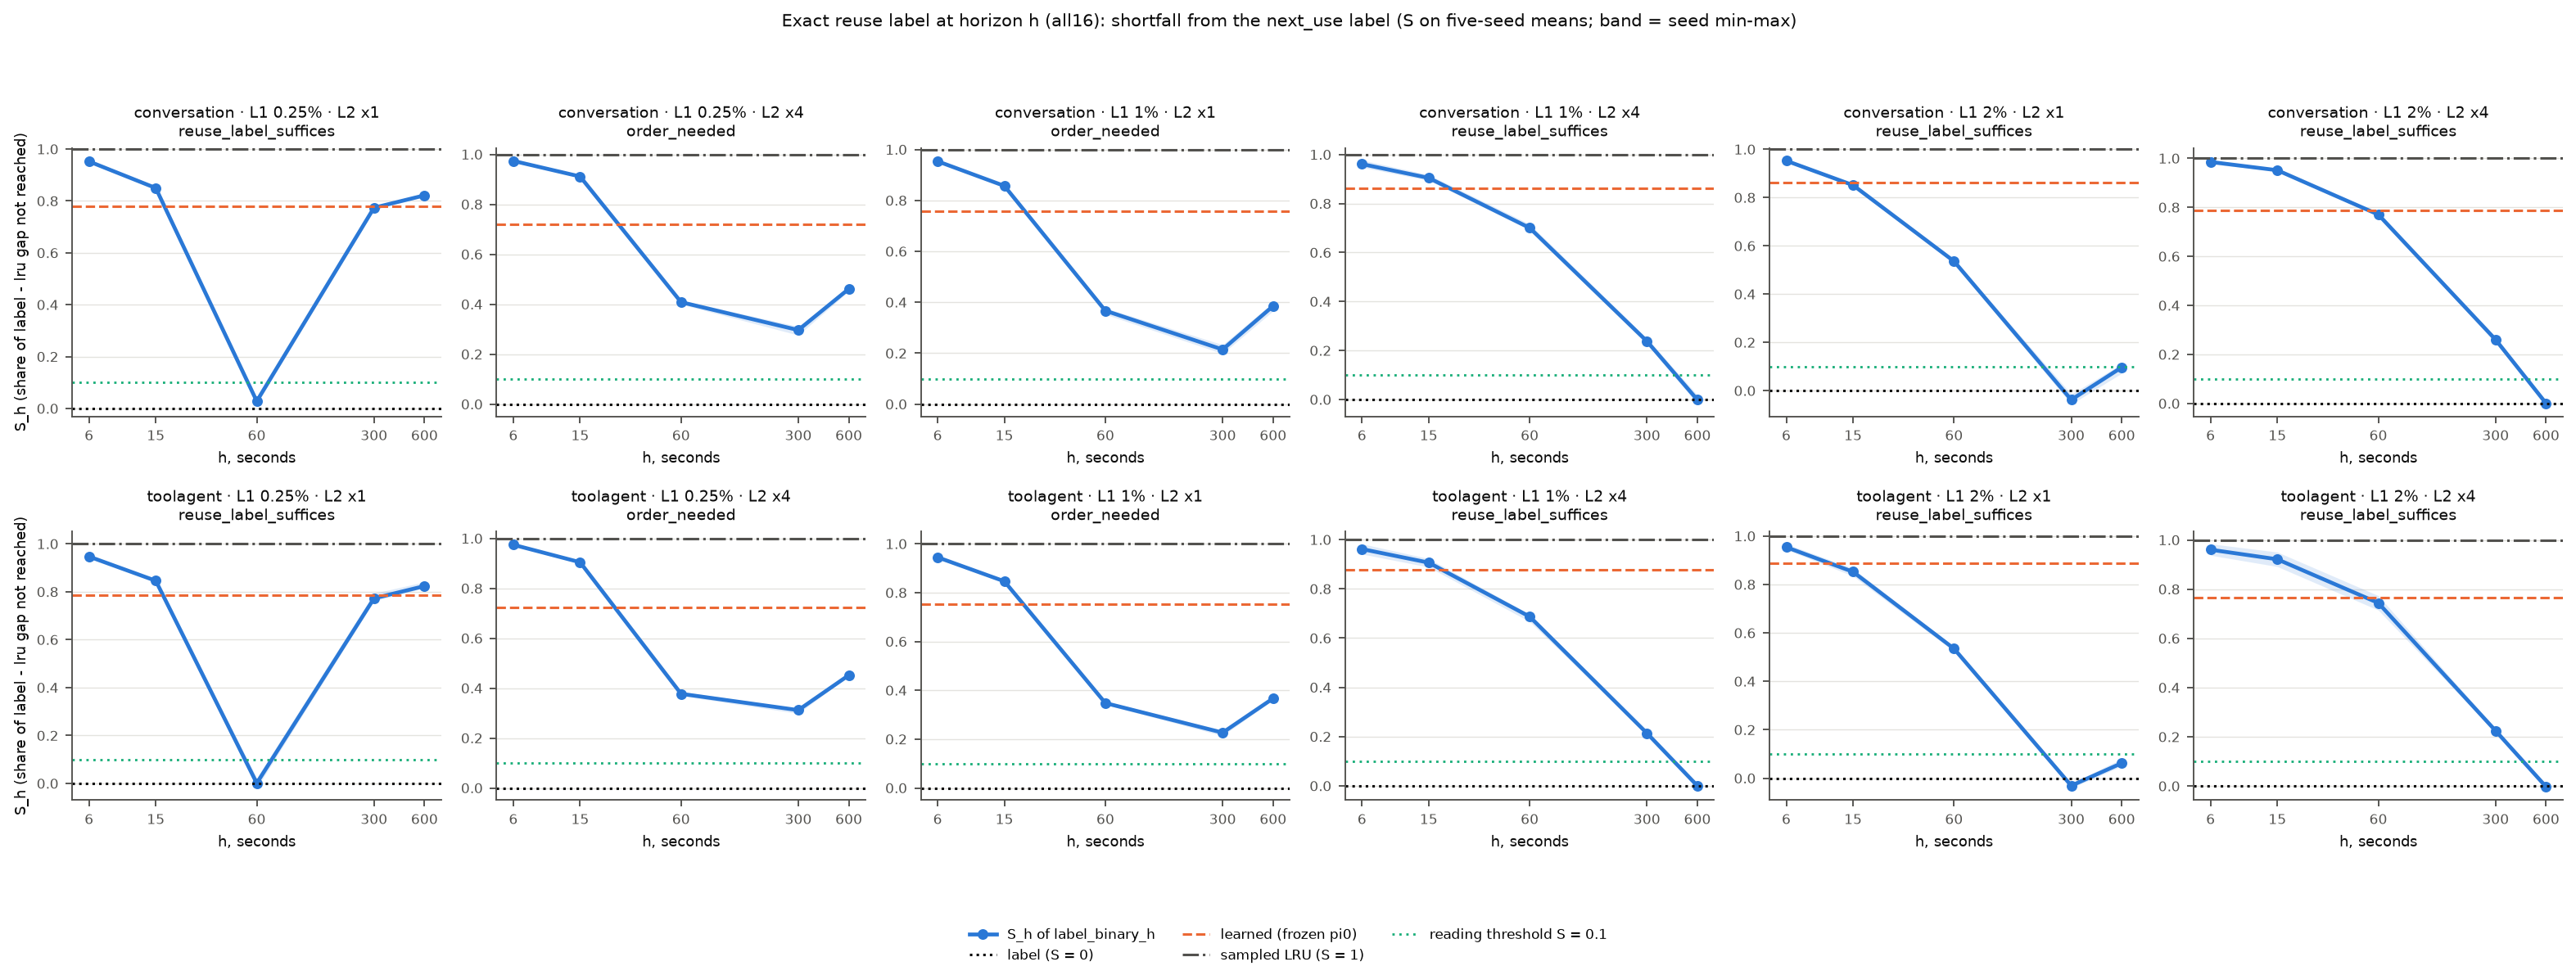

Data behind this chart, as committed beside it:
trace, l1_fraction, l2_multiplier, cell, h, arm, seeds, U_label_points_mean, U_lru_points_mean, U_arm_points_mean, U_arm_points_ci95_half, U_arm_points_min, U_arm_points_max, label_minus_arm_points_mean, label_minus_arm_points_ci95_half, label_minus_arm_points_min, label_minus_arm_points_max, label_minus_arm_n_pos, label_minus_arm_n_zero, label_minus_arm_n_neg, label_minus_arm_seed_signs, label_minus_arm_reading, S
conversation_trace, 0.0025, 1.0, l1=0.0025,l2x1, 6.0, label_binary_6, 5, 6.444, 0.117, 0.4189, 0.02577, 0.3881, 0.4368, 6.026, 0.06891, 5.967, 6.09, 5, 0, 0, +++++, consistent_gain, 0.9523
conversation_trace, 0.0025, 1.0, l1=0.0025,l2x1, 15.0, label_binary_15, 5, 6.444, 0.117, 1.067, 0.02178, 1.046, 1.086, 5.377, 0.07604, 5.328, 5.47, 5, 0, 0, +++++, consistent_gain, 0.8498
conversation_trace, 0.0025, 1.0, l1=0.0025,l2x1, 60.0, label_binary_60, 5, 6.444, 0.117, 6.266, 0.06637, 6.197, 6.314, 0.1781, 0.0797, 0.106, 0.2419, 5, 0, 0, +++++, consistent_gain, 0.02815
conversation_trace, 0.0025, 1.0, l1=0.0025,l2x1, 300.0, label_binary_300, 5, 6.444, 0.117, 1.548, 0.04559, 1.496, 1.594, 4.896, 0.07371, 4.832, 4.981, 5, 0, 0, +++++, consistent_gain, 0.7738
conversation_trace, 0.0025, 1.0, l1=0.0025,l2x1, 600.0, label_binary_600, 5, 6.444, 0.117, 1.246, 0.04146, 1.204, 1.284, 5.198, 0.07384, 5.142, 5.293, 5, 0, 0, +++++, consistent_gain, 0.8216
conversation_trace, 0.0025, 4.0, l1=0.0025,l2x4, 6.0, label_binary_6, 5, 16.31, 1.114, 1.515, 0.01942, 1.502, 1.541, 14.79, 0.1341, 14.71, 14.98, 5, 0, 0, +++++, consistent_gain, 0.9736
conversation_trace, 0.0025, 4.0, l1=0.0025,l2x4, 15.0, label_binary_15, 5, 16.31, 1.114, 2.462, 0.02542, 2.438, 2.492, 13.84, 0.1534, 13.72, 14.05, 5, 0, 0, +++++, consistent_gain, 0.9113
conversation_trace, 0.0025, 4.0, l1=0.0025,l2x4, 60.0, label_binary_60, 5, 16.31, 1.114, 10.1, 0.09834, 10.01, 10.21, 6.202, 0.1898, 6.057, 6.427, 5, 0, 0, +++++, consistent_gain, 0.4082
conversation_trace, 0.0025, 4.0, l1=0.0025,l2x4, 300.0, label_binary_300, 5, 16.31, 1.114, 11.8, 0.2054, 11.69, 12.09, 4.504, 0.2768, 4.193, 4.804, 5, 0, 0, +++++, consistent_gain, 0.2965
conversation_trace, 0.0025, 4.0, l1=0.0025,l2x4, 600.0, label_binary_600, 5, 16.31, 1.114, 9.295, 0.1437, 9.144, 9.414, 7.011, 0.2182, 6.847, 7.289, 5, 0, 0, +++++, consistent_gain, 0.4615
conversation_trace, 0.01, 1.0, l1=0.01,l2x1, 6.0, label_binary_6, 5, 18.03, 2.035, 2.777, 0.07908, 2.706, 2.872, 15.25, 0.202, 15.03, 15.45, 5, 0, 0, +++++, consistent_gain, 0.9536
conversation_trace, 0.01, 1.0, l1=0.01,l2x1, 15.0, label_binary_15, 5, 18.03, 2.035, 4.322, 0.09699, 4.189, 4.382, 13.7, 0.1701, 13.56, 13.92, 5, 0, 0, +++++, consistent_gain, 0.857
conversation_trace, 0.01, 1.0, l1=0.01,l2x1, 60.0, label_binary_60, 5, 18.03, 2.035, 12.16, 0.07143, 12.08, 12.23, 5.867, 0.2646, 5.574, 6.113, 5, 0, 0, +++++, consistent_gain, 0.3669
conversation_trace, 0.01, 1.0, l1=0.01,l2x1, 300.0, label_binary_300, 5, 18.03, 2.035, 14.6, 0.1841, 14.35, 14.75, 3.432, 0.3083, 3.14, 3.745, 5, 0, 0, +++++, consistent_gain, 0.2146
conversation_trace, 0.01, 1.0, l1=0.01,l2x1, 600.0, label_binary_600, 5, 18.03, 2.035, 11.86, 0.1825, 11.71, 12.1, 6.162, 0.2959, 5.804, 6.453, 5, 0, 0, +++++, consistent_gain, 0.3853
conversation_trace, 0.01, 4.0, l1=0.01,l2x4, 6.0, label_binary_6, 5, 31.72, 13.21, 13.92, 0.1187, 13.83, 14.06, 17.79, 0.204, 17.64, 18.03, 5, 0, 0, +++++, consistent_gain, 0.9611
conversation_trace, 0.01, 4.0, l1=0.01,l2x4, 15.0, label_binary_15, 5, 31.72, 13.21, 14.97, 0.08628, 14.89, 15.08, 16.75, 0.1973, 16.51, 16.92, 5, 0, 0, +++++, consistent_gain, 0.9046
conversation_trace, 0.01, 4.0, l1=0.01,l2x4, 60.0, label_binary_60, 5, 31.72, 13.21, 18.75, 0.08584, 18.67, 18.82, 12.97, 0.2303, 12.76, 13.21, 5, 0, 0, +++++, consistent_gain, 0.7006
conversation_trace, 0.01, 4.0, l1=0.01,l2x4, 300.0, label_binary_300, 5, 31.72, 13.21, 27.31, 0.05881, 27.27, 27.38, 4.403, 0.225, 4.204, 4.603, 5, 0, 0, +++++, consistent_gain, 0.2378
conversation_trace, 0.01, 4.0, l1=0.01,l2x4, 600.0, label_binary_600, 5, 31.72, 13.21, 31.74, 0.1758, 31.54, 31.92, -0.02419, 0.3071, -0.3432, 0.3345, 2, 0, 3, -+-+-, mixed, -0.001307
conversation_trace, 0.02, 1.0, l1=0.02,l2x1, 6.0, label_binary_6, 5, 23.36, 7.82, 8.559, 0.1024, 8.465, 8.636, 14.8, 0.2601, 14.47, 15.06, 5, 0, 0, +++++, consistent_gain, 0.9525
conversation_trace, 0.02, 1.0, l1=0.02,l2x1, 15.0, label_binary_15, 5, 23.36, 7.82, 10.13, 0.107, 10.04, 10.27, 13.23, 0.3072, 12.84, 13.49, 5, 0, 0, +++++, consistent_gain, 0.8515
conversation_trace, 0.02, 1.0, l1=0.02,l2x1, 60.0, label_binary_60, 5, 23.36, 7.82, 15.03, 0.07791, 14.95, 15.13, 8.331, 0.2398, 8.1, 8.58, 5, 0, 0, +++++, consistent_gain, 0.5362
conversation_trace, 0.02, 1.0, l1=0.02,l2x1, 300.0, label_binary_300, 5, 23.36, 7.82, 23.94, 0.1328, 23.76, 24.03, -0.5854, 0.2883, -0.8485, -0.2302, 0, 0, 5, -----, consistent_loss, -0.03768
conversation_trace, 0.02, 1.0, l1=0.02,l2x1, 600.0, label_binary_600, 5, 23.36, 7.82, 21.85, 0.1711, 21.73, 22.02, 1.502, 0.321, 1.092, 1.753, 5, 0, 0, +++++, consistent_gain, 0.0967
conversation_trace, 0.02, 4.0, l1=0.02,l2x4, 6.0, label_binary_6, 5, 29.71, 19.7, 19.84, 0.05526, 19.78, 19.91, 9.87, 0.04189, 9.836, 9.926, 5, 0, 0, +++++, consistent_gain, 0.9852
conversation_trace, 0.02, 4.0, l1=0.02,l2x4, 15.0, label_binary_15, 5, 29.71, 19.7, 20.18, 0.08956, 20.07, 20.25, 9.531, 0.08865, 9.463, 9.644, 5, 0, 0, +++++, consistent_gain, 0.9514
conversation_trace, 0.02, 4.0, l1=0.02,l2x4, 60.0, label_binary_60, 5, 29.71, 19.7, 21.99, 0.06874, 21.92, 22.04, 7.72, 0.06817, 7.658, 7.796, 5, 0, 0, +++++, consistent_gain, 0.7706
conversation_trace, 0.02, 4.0, l1=0.02,l2x4, 300.0, label_binary_300, 5, 29.71, 19.7, 27.11, 0.1069, 26.99, 27.21, 2.609, 0.114, 2.505, 2.717, 5, 0, 0, +++++, consistent_gain, 0.2604
conversation_trace, 0.02, 4.0, l1=0.02,l2x4, 600.0, label_binary_600, 5, 29.71, 19.7, 29.71, 0.06054, 29.62, 29.74, 0.006276, 0.05856, -0.02789, 0.0889, 1, 0, 4, --+--, mixed, 0.0006264
toolagent_trace, 0.0025, 1.0, l1=0.0025,l2x1, 6.0, label_binary_6, 5, 5.074, 0.7803, 1.008, 0.01486, 0.9961, 1.025, 4.065, 0.0552, 4.012, 4.13, 5, 0, 0, +++++, consistent_gain, 0.9469
toolagent_trace, 0.0025, 1.0, l1=0.0025,l2x1, 15.0, label_binary_15, 5, 5.074, 0.7803, 1.442, 0.01512, 1.429, 1.461, 3.632, 0.06196, 3.563, 3.69, 5, 0, 0, +++++, consistent_gain, 0.8459
toolagent_trace, 0.0025, 1.0, l1=0.0025,l2x1, 60.0, label_binary_60, 5, 5.074, 0.7803, 5.069, 0.03279, 5.026, 5.088, 0.004655, 0.08843, -0.07952, 0.1023, 2, 0, 3, +--+-, mixed, 0.001084
toolagent_trace, 0.0025, 1.0, l1=0.0025,l2x1, 300.0, label_binary_300, 5, 5.074, 0.7803, 1.757, 0.06395, 1.67, 1.796, 3.316, 0.1106, 3.222, 3.458, 5, 0, 0, +++++, consistent_gain, 0.7724
toolagent_trace, 0.0025, 1.0, l1=0.0025,l2x1, 600.0, label_binary_600, 5, 5.074, 0.7803, 1.537, 0.0576, 1.464, 1.584, 3.537, 0.09044, 3.481, 3.664, 5, 0, 0, +++++, consistent_gain, 0.8237
toolagent_trace, 0.0025, 4.0, l1=0.0025,l2x4, 6.0, label_binary_6, 5, 11.98, 1.524, 1.792, 0.01569, 1.776, 1.81, 10.18, 0.1543, 10.03, 10.31, 5, 0, 0, +++++, consistent_gain, 0.9744
toolagent_trace, 0.0025, 4.0, l1=0.0025,l2x4, 15.0, label_binary_15, 5, 11.98, 1.524, 2.523, 0.01416, 2.509, 2.536, 9.452, 0.1633, 9.283, 9.579, 5, 0, 0, +++++, consistent_gain, 0.9044
toolagent_trace, 0.0025, 4.0, l1=0.0025,l2x4, 60.0, label_binary_60, 5, 11.98, 1.524, 8.033, 0.05412, 7.979, 8.088, 3.942, 0.121, 3.809, 4.071, 5, 0, 0, +++++, consistent_gain, 0.3772
toolagent_trace, 0.0025, 4.0, l1=0.0025,l2x4, 300.0, label_binary_300, 5, 11.98, 1.524, 8.717, 0.1239, 8.598, 8.863, 3.259, 0.139, 3.078, 3.353, 5, 0, 0, +++++, consistent_gain, 0.3118
toolagent_trace, 0.0025, 4.0, l1=0.0025,l2x4, 600.0, label_binary_600, 5, 11.98, 1.524, 7.253, 0.07472, 7.17, 7.325, 4.722, 0.08247, 4.649, 4.813, 5, 0, 0, +++++, consistent_gain, 0.4518
toolagent_trace, 0.01, 1.0, l1=0.01,l2x1, 6.0, label_binary_6, 5, 12.51, 1.403, 2.016, 0.06297, 1.962, 2.082, 10.5, 0.07655, 10.44, 10.6, 5, 0, 0, +++++, consistent_gain, 0.9449
toolagent_trace, 0.01, 1.0, l1=0.01,l2x1, 15.0, label_binary_15, 5, 12.51, 1.403, 3.109, 0.0449, 3.07, 3.147, 9.405, 0.06891, 9.36, 9.495, 5, 0, 0, +++++, consistent_gain, 0.8465
toolagent_trace, 0.01, 1.0, l1=0.01,l2x1, 60.0, label_binary_60, 5, 12.51, 1.403, 8.651, 0.01651, 8.637, 8.667, 3.863, 0.1025, 3.775, 3.997, 5, 0, 0, +++++, consistent_gain, 0.3477
toolagent_trace, 0.01, 1.0, l1=0.01,l2x1, 300.0, label_binary_300, 5, 12.51, 1.403, 9.998, 0.1019, 9.868, 10.07, 2.516, 0.1516, 2.367, 2.662, 5, 0, 0, +++++, consistent_gain, 0.2265
toolagent_trace, 0.01, 1.0, l1=0.01,l2x1, 600.0, label_binary_600, 5, 12.51, 1.403, 8.438, 0.08784, 8.324, 8.516, 4.076, 0.09944, 4.007, 4.203, 5, 0, 0, +++++, consistent_gain, 0.3669
toolagent_trace, 0.01, 4.0, l1=0.01,l2x4, 6.0, label_binary_6, 5, 21.82, 9.564, 10.03, 0.1076, 9.909, 10.14, 11.79, 0.1245, 11.67, 11.9, 5, 0, 0, +++++, consistent_gain, 0.9618
toolagent_trace, 0.01, 4.0, l1=0.01,l2x4, 15.0, label_binary_15, 5, 21.82, 9.564, 10.71, 0.08292, 10.64, 10.77, 11.11, 0.09197, 11.03, 11.2, 5, 0, 0, +++++, consistent_gain, 0.9067
toolagent_trace, 0.01, 4.0, l1=0.01,l2x4, 60.0, label_binary_60, 5, 21.82, 9.564, 13.4, 0.0663, 13.36, 13.49, 8.424, 0.09304, 8.294, 8.476, 5, 0, 0, +++++, consistent_gain, 0.6873
toolagent_trace, 0.01, 4.0, l1=0.01,l2x4, 300.0, label_binary_300, 5, 21.82, 9.564, 19.2, 0.04901, 19.16, 19.24, 2.621, 0.04551, 2.564, 2.666, 5, 0, 0, +++++, consistent_gain, 0.2139
toolagent_trace, 0.01, 4.0, l1=0.01,l2x4, 600.0, label_binary_600, 5, 21.82, 9.564, 21.82, 0.07225, 21.75, 21.89, 0.0002221, 0.09884, -0.1055, 0.1099, 2, 0, 3, +---+, mixed, 1.81201571199513e-05
toolagent_trace, 0.02, 1.0, l1=0.02,l2x1, 6.0, label_binary_6, 5, 16.42, 5.768, 6.256, 0.07901, 6.169, 6.347, 10.16, 0.07361, 10.1, 10.25, 5, 0, 0, +++++, consistent_gain, 0.9542
toolagent_trace, 0.02, 1.0, l1=0.02,l2x1, 15.0, label_binary_15, 5, 16.42, 5.768, 7.34, 0.1114, 7.207, 7.45, 9.076, 0.2235, 8.89, 9.301, 5, 0, 0, +++++, consistent_gain, 0.8524
toolagent_trace, 0.02, 1.0, l1=0.02,l2x1, 60.0, label_binary_60, 5, 16.42, 5.768, 10.72, 0.035, 10.68, 10.75, 5.697, 0.1393, 5.527, 5.8, 5, 0, 0, +++++, consistent_gain, 0.535
toolagent_trace, 0.02, 1.0, l1=0.02,l2x1, 300.0, label_binary_300, 5, 16.42, 5.768, 16.75, 0.08955, 16.67, 16.86, -0.3297, 0.115, -0.425, -0.226, 0, 0, 5, -----, consistent_loss, -0.03097
toolagent_trace, 0.02, 1.0, l1=0.02,l2x1, 600.0, label_binary_600, 5, 16.42, 5.768, 15.75, 0.09182, 15.65, 15.84, 0.6612, 0.1524, 0.5284, 0.8589, 5, 0, 0, +++++, consistent_gain, 0.0621
toolagent_trace, 0.02, 4.0, l1=0.02,l2x4, 6.0, label_binary_6, 5, 20.07, 14.07, 14.3, 0.09576, 14.18, 14.39, 5.768, 0.116, 5.66, 5.908, 5, 0, 0, +++++, consistent_gain, 0.9604
toolagent_trace, 0.02, 4.0, l1=0.02,l2x4, 15.0, label_binary_15, 5, 20.07, 14.07, 14.54, 0.07441, 14.46, 14.61, 5.534, 0.09921, 5.431, 5.633, 5, 0, 0, +++++, consistent_gain, 0.9214
toolagent_trace, 0.02, 4.0, l1=0.02,l2x4, 60.0, label_binary_60, 5, 20.07, 14.07, 15.6, 0.1292, 15.44, 15.69, 4.469, 0.1464, 4.353, 4.645, 5, 0, 0, +++++, consistent_gain, 0.744
toolagent_trace, 0.02, 4.0, l1=0.02,l2x4, 300.0, label_binary_300, 5, 20.07, 14.07, 18.72, 0.01186, 18.71, 18.73, 1.351, 0.03211, 1.319, 1.377, 5, 0, 0, +++++, consistent_gain, 0.2249
toolagent_trace, 0.02, 4.0, l1=0.02,l2x4, 600.0, label_binary_600, 5, 20.07, 14.07, 20.09, 0.0, 20.09, 20.09, -0.01653, 0.02843, -0.04625, 0.0, 0, 3, 2, --000, mixed, -0.002752
